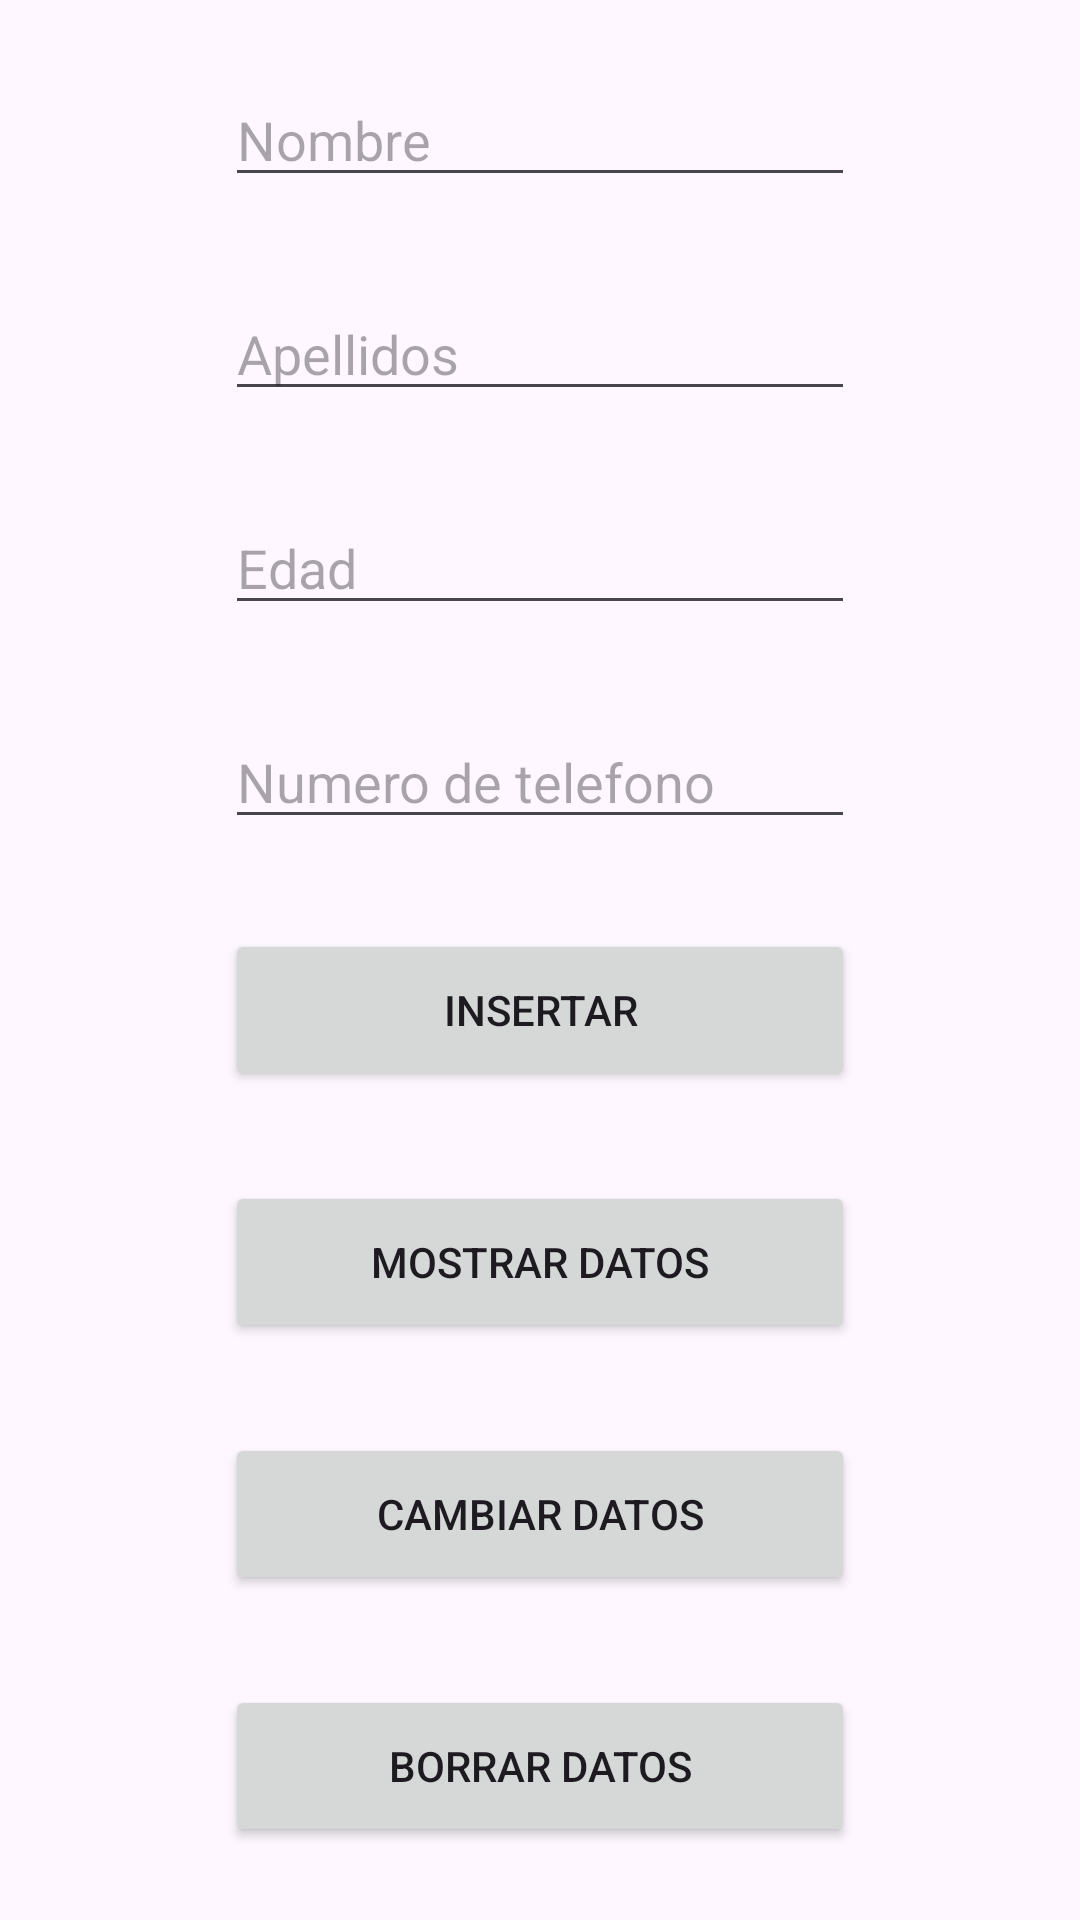

Write the Android layout XML for this screen, with the resource values it uses.
<!-- AndroidManifest.xml: application theme Theme.App_pruebaFirebase -->
<!-- res/layout/activity_main.xml -->
<?xml version="1.0" encoding="utf-8"?>
<LinearLayout
    xmlns:android="http://schemas.android.com/apk/res/android"
    xmlns:tools="http://schemas.android.com/tools"
    xmlns:app="http://schemas.android.com/apk/res-auto"
    android:layout_width="match_parent"
    android:layout_height="match_parent"
    android:orientation="vertical"
    android:gravity="center"
    tools:context=".MainActivity">


    <EditText
        android:id="@+id/nombre"
        android:layout_width="wrap_content"
        android:layout_height="wrap_content"
        android:ems="10"
        android:inputType="textPersonName"
        android:hint="Nombre"/>

    <EditText
        android:id="@+id/apell"
        android:layout_width="wrap_content"
        android:layout_height="wrap_content"
        android:ems="10"
        android:inputType="textPersonName"
        android:hint="Apellidos"
        android:layout_marginTop="30dp" />

    <EditText
        android:id="@+id/edad"
        android:layout_width="wrap_content"
        android:layout_height="wrap_content"
        android:ems="10"
        android:inputType="number"
        android:hint="Edad"
        android:layout_marginTop="30dp" />

    <EditText
        android:id="@+id/tlfno"
        android:layout_width="wrap_content"
        android:layout_height="wrap_content"
        android:ems="10"
        android:inputType="phone"
        android:hint="Numero de telefono"
        android:layout_marginTop="30dp" />

    <Button
        android:id="@+id/btnInsertar"
        android:layout_width="210dp"
        android:layout_height="54dp"
        android:text="Insertar"
        android:layout_marginTop="30dp" />

    <Button
        android:id="@+id/btnMostrar"
        android:layout_width="210dp"
        android:layout_height="54dp"
        android:text="Mostrar datos"
        android:layout_marginTop="30dp" />

    <Button
        android:id="@+id/btnCambiar"
        android:layout_width="210dp"
        android:layout_height="54dp"
        android:text="Cambiar datos"
        android:layout_marginTop="30dp" />

    <Button
        android:id="@+id/btnBorrar"
        android:layout_width="210dp"
        android:layout_height="54dp"
        android:text="Borrar datos"
        android:layout_marginTop="30dp" />
</LinearLayout>
<!-- resources referenced by this layout -->
<resources>
  <style name="Theme.App_pruebaFirebase" parent="Base.Theme.App_pruebaFirebase" />
  <style name="Base.Theme.App_pruebaFirebase" parent="Theme.Material3.DayNight.NoActionBar">
          
          
      </style>
</resources>
